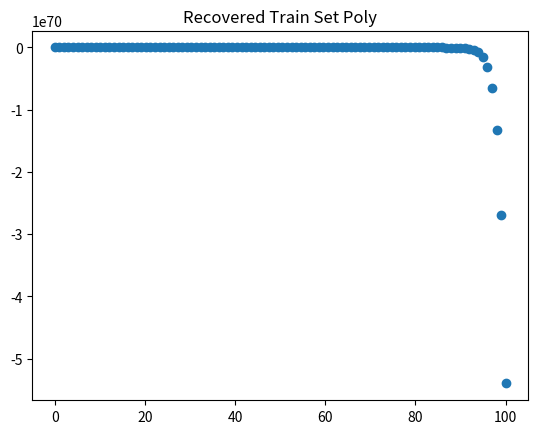

This figure's Python source: (Note: this script raises an exception after producing the figure.)
import numpy as np
import matplotlib.pyplot as plt
from scipy.interpolate import lagrange

np.random.seed(43)

a,b = 0,100
#n = 100
n = 100
eps_list = [3 ** i for i in range(-14,10)]

#samples = np.random.uniform(low=a, high=b, size=n)
samples = np.linspace(a, b, n)
xs_train = samples
ys_train = np.sin(xs_train)

poly = lagrange(xs_train, ys_train)

#samples = np.random.uniform(low=a, high=b, size=n)
#samples = np.linspace(a, b, n)
xs_test = samples
ys_test = np.sin(xs_test)
ys_model = poly(xs_test)

plt.scatter(xs_test, ys_model)
#plt.yscale('log')
plt.title('Recovered Train Set Poly')
plt.savefig('img/p4_poly.png')
plt.figure()

print("n: %d" % n)
print()
print("Train error L2:", np.linalg.norm(poly(xs_train)-ys_train, ord=2))
print()
print("Test error L2:", np.linalg.norm(ys_model-ys_test, ord=2))
print()

test_errors = []
train_errors = []

for eps in eps_list:
    xs_train = samples + eps * np.random.normal(size=n)
    ys_train = np.sin(xs_train)
    poly = lagrange(xs_train, ys_train)

    xs_test = samples
    ys_test = np.sin(xs_test)
    ys_model = poly(xs_test)
    #plt.scatter(xs_test, ys_model)
    #plt.show()

    test_errors.append(np.linalg.norm(ys_model-ys_test, ord=2))
    train_errors.append(np.linalg.norm(poly(xs_train)-ys_train, ord=2))

    print("eps:", eps)
    print("Test error L2:", test_errors[-1])
    print("Train error L2:", train_errors[-1])
    print()


plt.loglog(eps_list, test_errors)
plt.loglog(eps_list, train_errors)
plt.legend(["test", "train"])
plt.title("Errors for Varying Amounts of Noise")
plt.xlabel("log(eps)")
plt.ylabel("log(Error) ($L^2$)")
plt.savefig("img/p4.png")
plt.show()
